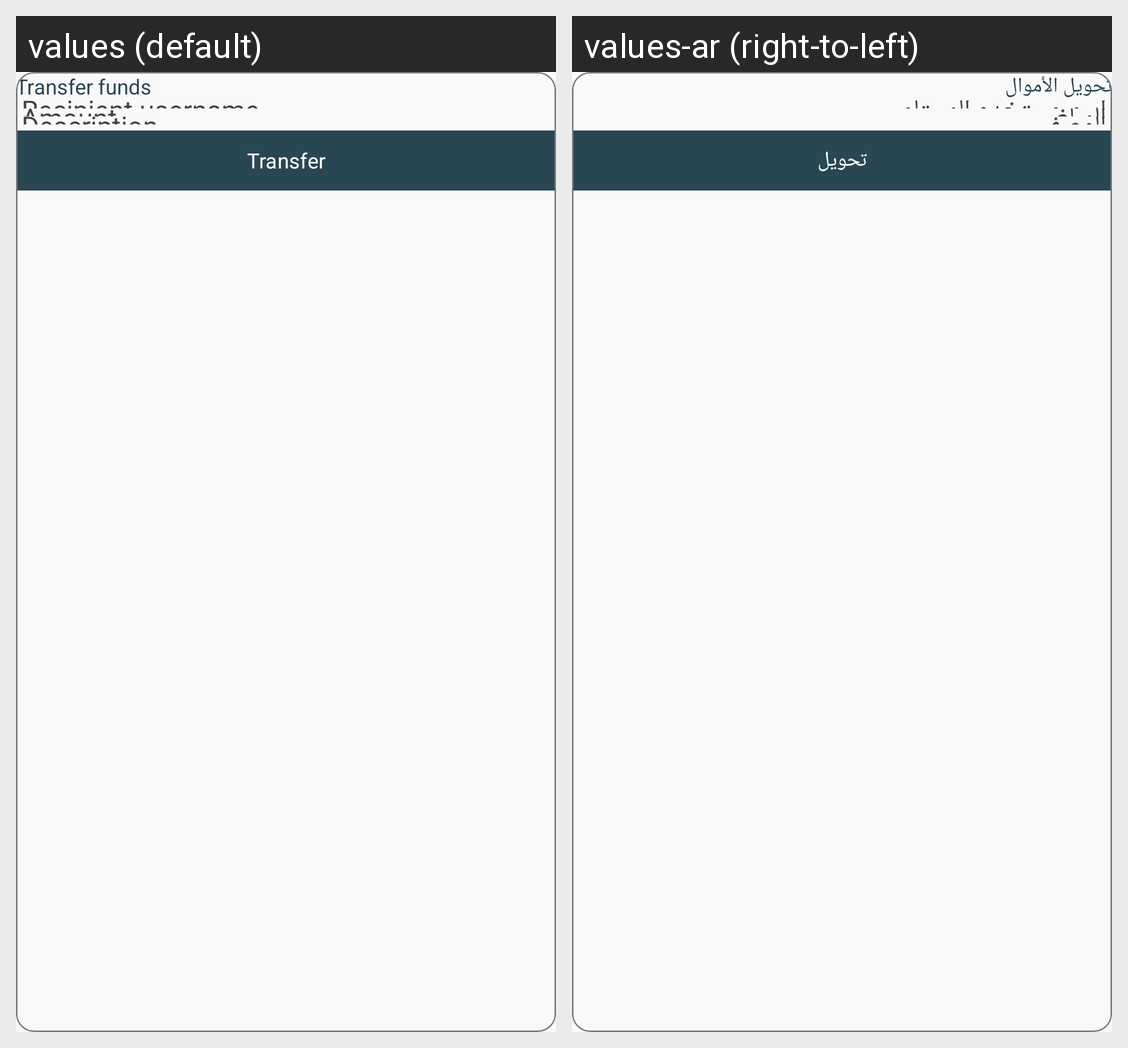

Strings drawn on this Android screen and how each of the app's shown locales translates them:
Android screen res/layout/fragment_transfer_bottom_sheet.xml rendered under 2 locales, left to right: values (default), values-ar (right-to-left). Device: Nexus 5 (rendered at 1080×1920; each locale shown at half size, 540×960, under a caption strip naming it); theme Theme.NexaBank.
Strings drawn on this screen, with the default value and each locale's value (text and hints the layout hard-codes, and strings that could not be matched under every locale, appear in the picture but are not listed):

transfer_funds
  values: Transfer funds
  values-ar: تحويل الأموال

transfer
  values: Transfer
  values-ar: تحويل
